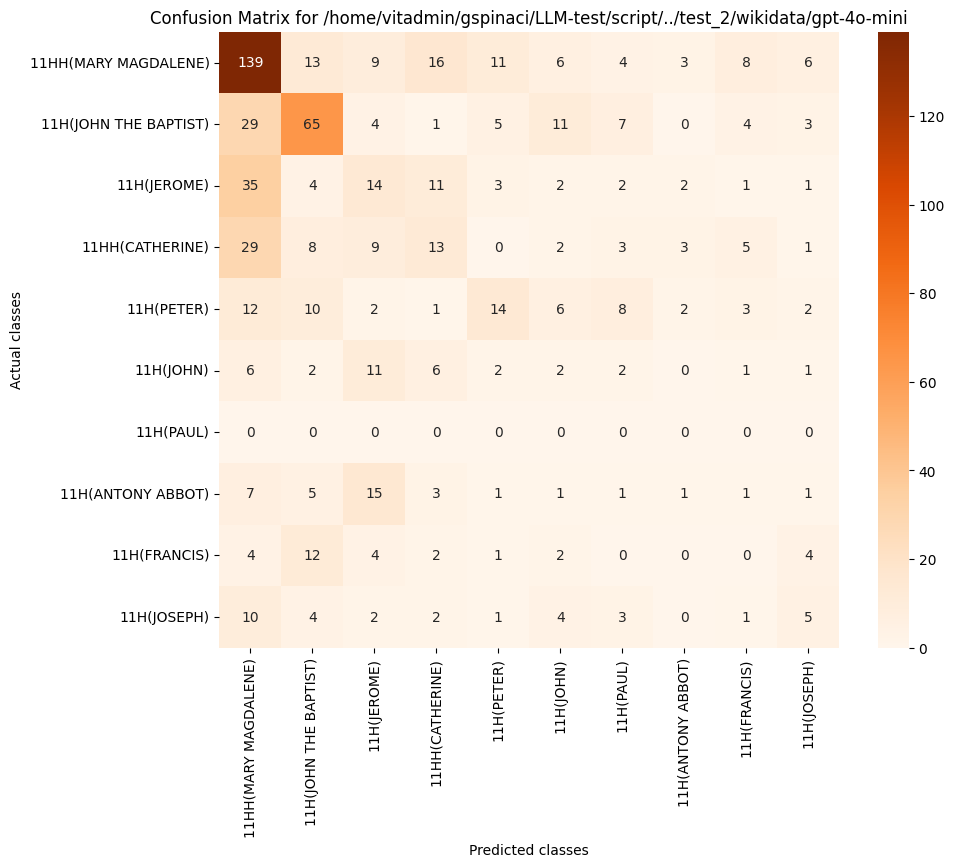

The table this chart was drawn from, first rows:
, 11HH(MARY MAGDALENE), 11H(JOHN THE BAPTIST), 11H(JEROME), 11HH(CATHERINE), 11H(PETER), 11H(JOHN), 11H(PAUL), 11H(ANTONY ABBOT), 11H(FRANCIS), 11H(JOSEPH)
11HH(MARY MAGDALENE), 139, 13, 9, 16, 11, 6, 4, 3, 8, 6
11H(JOHN THE BAPTIST), 29, 65, 4, 1, 5, 11, 7, 0, 4, 3
11H(JEROME), 35, 4, 14, 11, 3, 2, 2, 2, 1, 1
11HH(CATHERINE), 29, 8, 9, 13, 0, 2, 3, 3, 5, 1
11H(PETER), 12, 10, 2, 1, 14, 6, 8, 2, 3, 2
11H(JOHN), 6, 2, 11, 6, 2, 2, 2, 0, 1, 1
11H(PAUL), 0, 0, 0, 0, 0, 0, 0, 0, 0, 0
11H(ANTONY ABBOT), 7, 5, 15, 3, 1, 1, 1, 1, 1, 1
11H(FRANCIS), 4, 12, 4, 2, 1, 2, 0, 0, 0, 4
11H(JOSEPH), 10, 4, 2, 2, 1, 4, 3, 0, 1, 5
